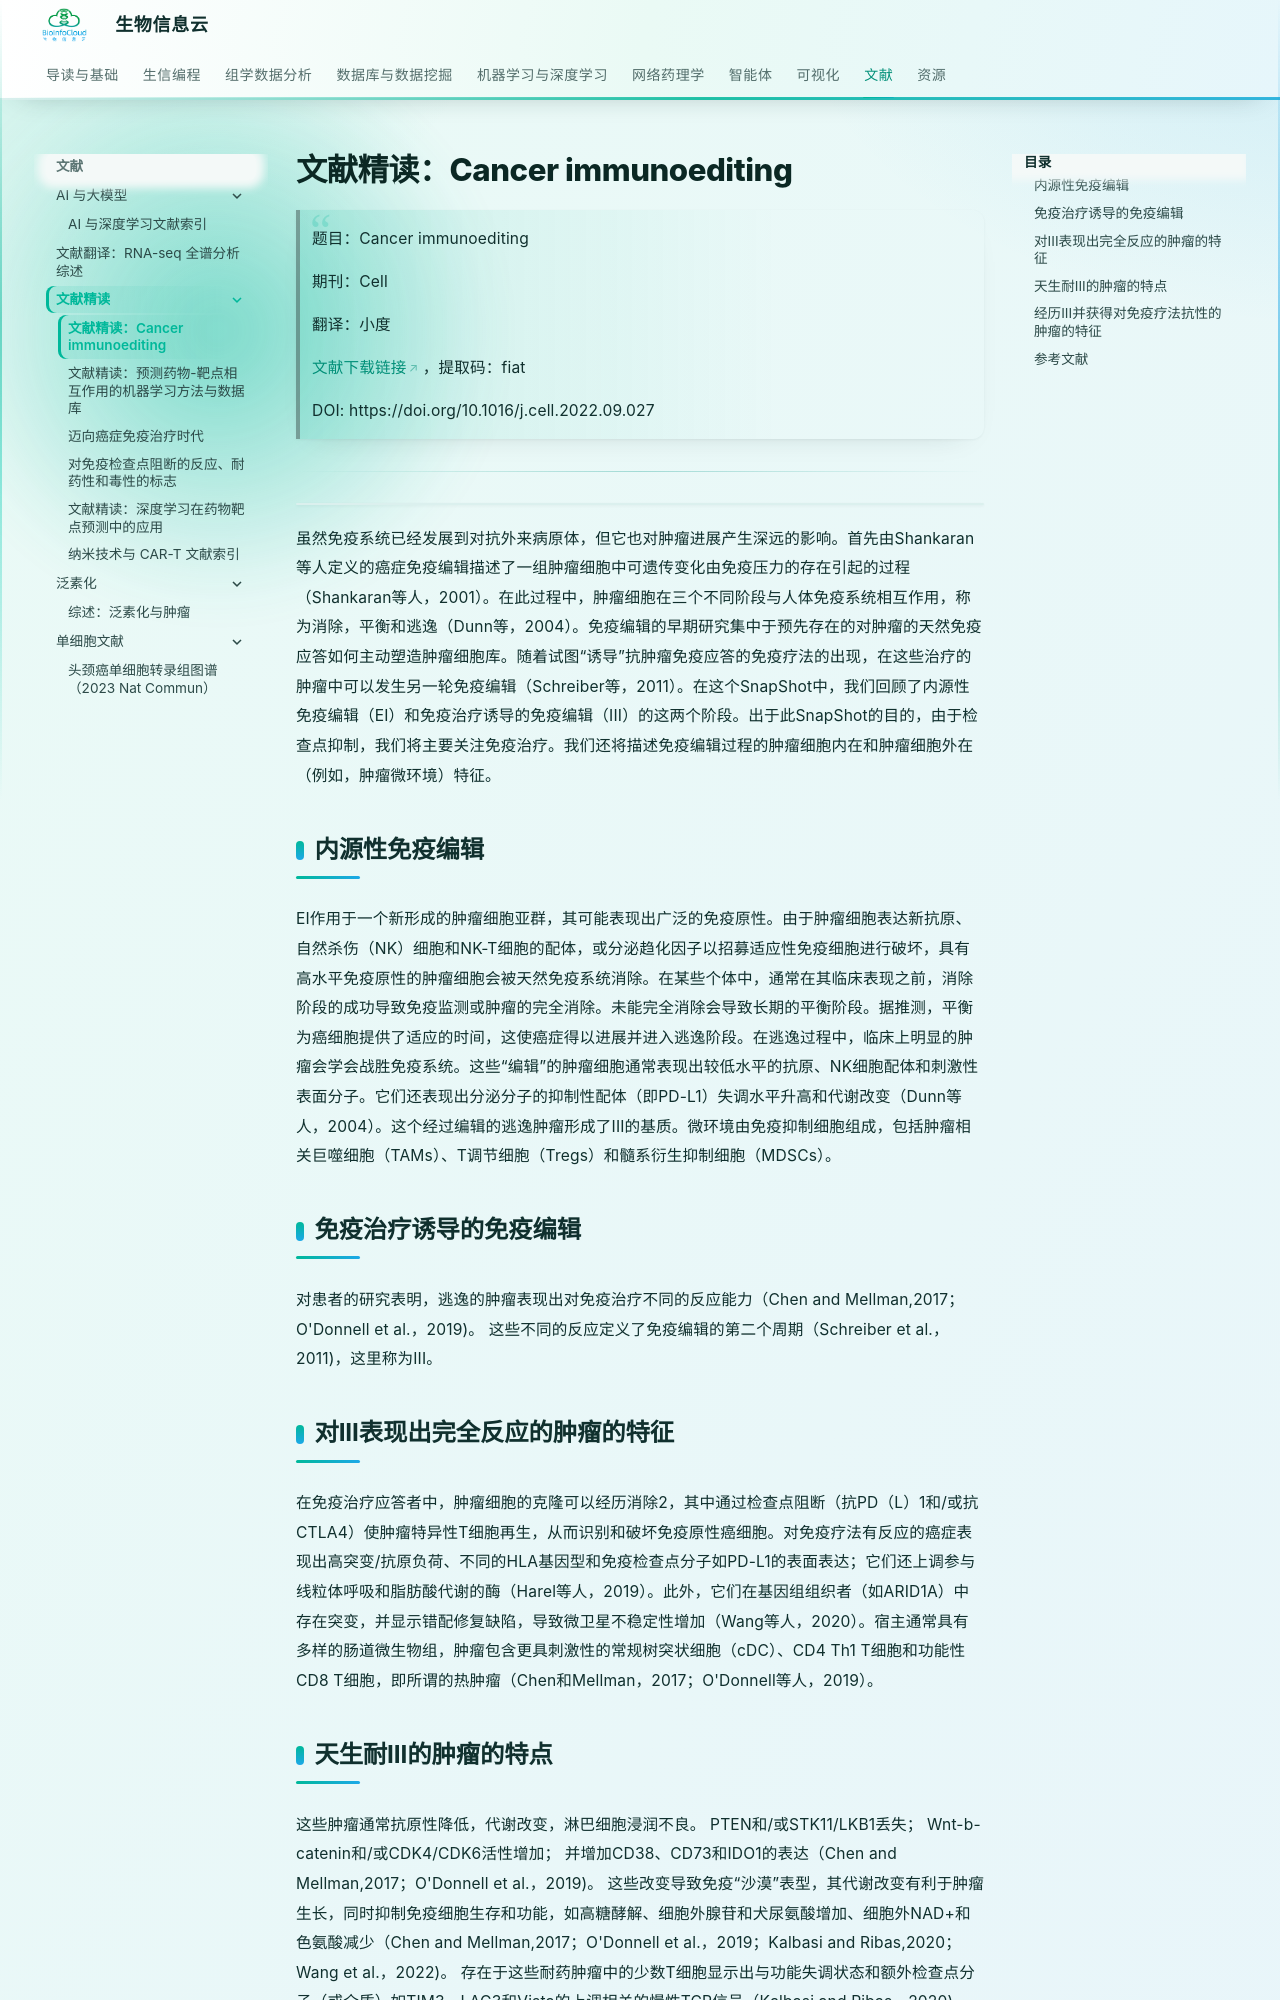

repository: BioInfoCloud/note · page: Literature/Review/001_immunoediting/index.html · generator: mkdocs

# 文献精读：Cancer immunoediting

> 题目：Cancer immunoediting
>
> 期刊：Cell
>
> 翻译：小度

> [文献下载链接](https://pan.baidu.com/s/1zbBPMnfxbJJLsNYpcL0bcA?pwd=fiat ) ，提取码：fiat

> DOI: https://doi.org/10.1016/j.cell.2022.09.027

---

![](https://medbioinfocloud-1251590549.cos.ap-guangzhou.myqcloud.com/notepic202212092142226.png)

虽然免疫系统已经发展到对抗外来病原体，但它也对肿瘤进展产生深远的影响。首先由Shankaran等人定义的癌症免疫编辑描述了一组肿瘤细胞中可遗传变化由免疫压力的存在引起的过程（Shankaran等人，2001）。在此过程中，肿瘤细胞在三个不同阶段与人体免疫系统相互作用，称为消除，平衡和逃逸（Dunn等，2004）。免疫编辑的早期研究集中于预先存在的对肿瘤的天然免疫应答如何主动塑造肿瘤细胞库。随着试图“诱导”抗肿瘤免疫应答的免疫疗法的出现，在这些治疗的肿瘤中可以发生另一轮免疫编辑（Schreiber等，2011）。在这个SnapShot中，我们回顾了内源性免疫编辑（EI）和免疫治疗诱导的免疫编辑（III）的这两个阶段。出于此SnapShot的目的，由于检查点抑制，我们将主要关注免疫治疗。我们还将描述免疫编辑过程的肿瘤细胞内在和肿瘤细胞外在（例如，肿瘤微环境）特征。

## 内源性免疫编辑

EI作用于一个新形成的肿瘤细胞亚群，其可能表现出广泛的免疫原性。由于肿瘤细胞表达新抗原、自然杀伤（NK）细胞和NK-T细胞的配体，或分泌趋化因子以招募适应性免疫细胞进行破坏，具有高水平免疫原性的肿瘤细胞会被天然免疫系统消除。在某些个体中，通常在其临床表现之前，消除阶段的成功导致免疫监测或肿瘤的完全消除。未能完全消除会导致长期的平衡阶段。据推测，平衡为癌细胞提供了适应的时间，这使癌症得以进展并进入逃逸阶段。在逃逸过程中，临床上明显的肿瘤会学会战胜免疫系统。这些“编辑”的肿瘤细胞通常表现出较低水平的抗原、NK细胞配体和刺激性表面分子。它们还表现出分泌分子的抑制性配体（即PD-L1）失调水平升高和代谢改变（Dunn等人，2004）。这个经过编辑的逃逸肿瘤形成了III的基质。微环境由免疫抑制细胞组成，包括肿瘤相关巨噬细胞（TAMs）、T调节细胞（Tregs）和髓系衍生抑制细胞（MDSCs）。

## 免疫治疗诱导的免疫编辑

对患者的研究表明，逃逸的肿瘤表现出对免疫治疗不同的反应能力（Chen and Mellman,2017；O'Donnell et al.，2019)。 这些不同的反应定义了免疫编辑的第二个周期（Schreiber et al.，2011)，这里称为III。

## 对III表现出完全反应的肿瘤的特征

在免疫治疗应答者中，肿瘤细胞的克隆可以经历消除2，其中通过检查点阻断（抗PD（L）1和/或抗CTLA4）使肿瘤特异性T细胞再生，从而识别和破坏免疫原性癌细胞。对免疫疗法有反应的癌症表现出高突变/抗原负荷、不同的HLA基因型和免疫检查点分子如PD-L1的表面表达；它们还上调参与线粒体呼吸和脂肪酸代谢的酶（Harel等人，2019）。此外，它们在基因组组织者（如ARID1A）中存在突变，并显示错配修复缺陷，导致微卫星不稳定性增加（Wang等人，2020）。宿主通常具有多样的肠道微生物组，肿瘤包含更具刺激性的常规树突状细胞（cDC）、CD4 Th1 T细胞和功能性CD8 T细胞，即所谓的热肿瘤（Chen和Mellman，2017；O'Donnell等人，2019）。

## 天生耐III的肿瘤的特点

这些肿瘤通常抗原性降低，代谢改变，淋巴细胞浸润不良。 PTEN和/或STK11/LKB1丢失； Wnt-b-catenin和/或CDK4/CDK6活性增加； 并增加CD38、CD73和IDO1的表达（Chen and Mellman,2017；O'Donnell et al.，2019)。 这些改变导致免疫“沙漠”表型，其代谢改变有利于肿瘤生长，同时抑制免疫细胞生存和功能，如高糖酵解、细胞外腺苷和犬尿氨酸增加、细胞外NAD+和色氨酸减少（Chen and Mellman,2017；O'Donnell et al.，2019；Kalbasi and Ribas,2020；Wang et al.，2022)。 存在于这些耐药肿瘤中的少数T细胞显示出与功能失调状态和额外检查点分子（或介质）如TIM3、LAG3和Vista的上调相关的慢性TCR信号（Kalbasi and Ribas，2020)。

## 经历III并获得对免疫疗法抗性的肿瘤的特征

尽管对治疗有早期反应迹象，但部分肿瘤通过另一轮免疫编辑进一步进展，导致逃逸2或诱导耐药性。 从Escape 2中出现的肿瘤细胞可能在JAK1和JAK2中表现出功能缺失突变，这导致对IFNB的反应受损，IFNB是一种抑制肿瘤形成的细胞因子（Kalbasi和Ribas，2020)。 此外，肿瘤细胞可通过在基因B2微球蛋白中获得截断或功能缺失突变，从而逃避T细胞识别，导致细胞表面MHC-I表达缺失。 此外，缺乏假定新抗原的肿瘤的克隆选择会导致随后的免疫逃避和耐药性。 慢性干扰素信号传导也可以赋予免疫治疗耐药性，部分是通过诱导免疫检查点，如PD-L1，以PD-L1无关的方式驱动免疫治疗耐药性（Benci et al.，2016)。 这些肿瘤也显示了一个敌对的微环境，类似于先天抵抗性肿瘤。
